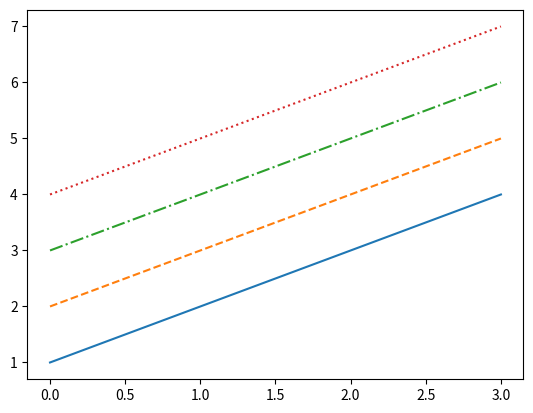

Write the Python code that produced this figure. (Note: this script raises an exception after producing the figure.)
import matplotlib.pyplot as plt
import numpy as np

y = np.arange(1, 5)

# 四种线型
plt.plot(y, '-')  # 实线,默认实线
plt.plot(y + 1, '--')  # 虚线
plt.plot(y + 2, '-.')  # 点划线
plt.plot(y + 3, ':')  # 点线

plt.savefig("imgs/四种线型.png")
plt.show()
